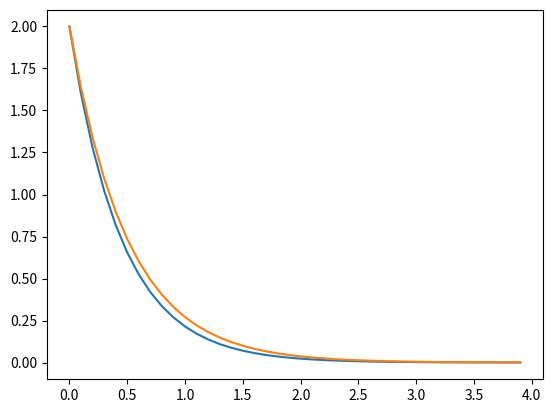

This chart was generated by the following Python code:
from matplotlib import pyplot
import numpy as np

# a range of indices from 0 to 39
krange = np.array(range(40))
# adjustable step in x direction
dx = 0.1
# the range of x values
x = dx*krange
# make an array for the solution, all zeros for now
y = np.zeros(len(krange))
#
# we want to find a solution for the ODE dy/dx = -2*y
# with the initial value y(0) = 2.
# by using the Euler method, which means to iterate recursively
# y_k+1 = y_k + dx*y' = y_k - 2*dx*y_k = y_k * (1 - 2*dx)
#
y[0] = 2.0

for k in krange:
# avoid the out of range error
	if(k == krange[-1]) : break
	y[k+1] = y[k]*(1 - 2*dx)

# calculate the exact solution (for this case is trivial)
y_sol = 2*np.exp(-2*x)
# and compare it to the numerical solution in the same graph
pyplot.plot(x,y, x, y_sol)
pyplot.show()